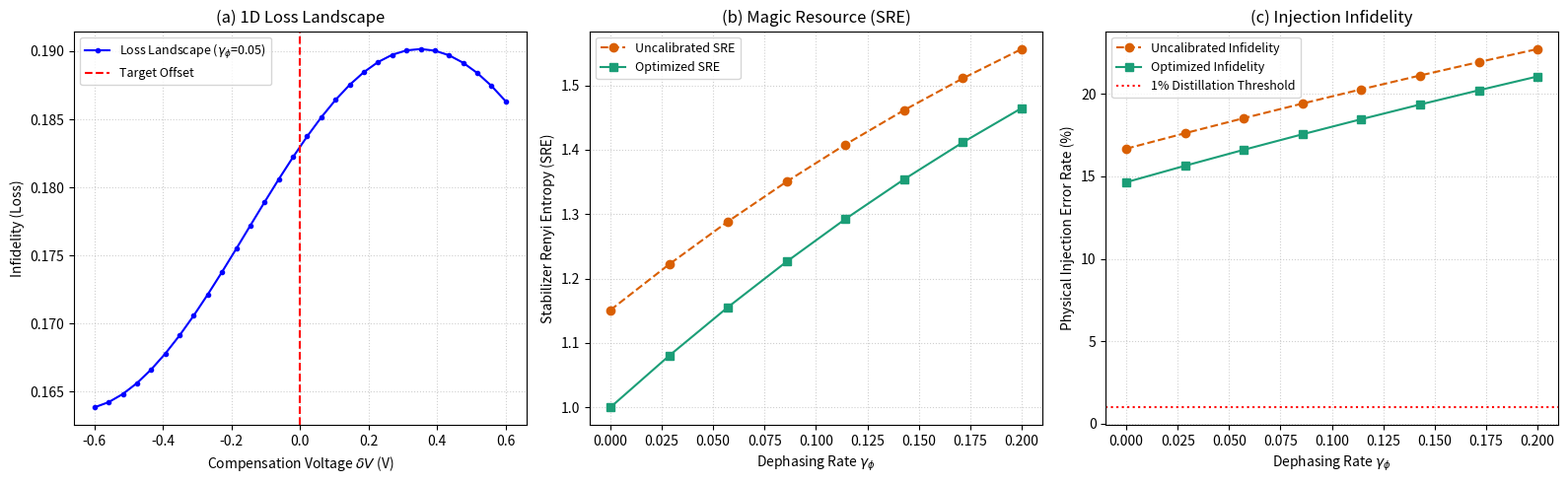

This figure's Python source:
"""
rigorous_majorana_island_comprehensive.py
=========================================
综合版：马约拉纳库仑岛魔态注入校准与控制景观综合分析框架
功能：
1. 消除初态本征态锁定，打通控制通道；
2. 扫描并展示一维 Loss 景观剖面（Loss Curve vs Delta_V）；
3. 模拟不同退相干率下的 SRE 资源量与魔态注入错误率（未校准 vs 优化校准）；
4. 一键生成并保存三拼版综合分析图表。
"""

import numpy as np
import scipy.linalg as la
from scipy.optimize import minimize
import matplotlib
matplotlib.use('Agg')  # Use non-interactive backend
import matplotlib.pyplot as plt
import os

os.makedirs("outputs", exist_ok=True)

class MajoranaIslandPhysics:
    """
    1. 微观拓扑物理层：计算 BdG 紧束缚模型在栅压 V_g 下的分裂能
    """
    def __init__(self, L=40, alpha=0.15, Delta=1.0, E_z=2.5, t_0=1.0):
        self.L = L
        self.alpha = alpha
        self.Delta = Delta
        self.E_z = E_z
        self.t_0 = t_0

    def compute_bdg_splitting(self, V_g):
        mu = V_g
        H_0 = (2 * self.t_0 - mu) * np.kron(np.array([[1, 0], [0, -1]]), np.eye(2)) \
              + self.E_z * np.kron(np.eye(2), np.array([[0, 1], [1, 0]])) \
              + self.Delta * np.kron(np.array([[0, 1], [1, 0]]), np.eye(2))
        H_hop = -self.t_0 * np.kron(np.array([[1, 0], [0, -1]]), np.eye(2)) \
                - 1j * self.alpha * np.kron(np.array([[1, 0], [0, -1]]), np.array([[0, -1j], [1j, 0]]))
        
        H_tot = np.zeros((4 * self.L, 4 * self.L), dtype=complex)
        for i in range(self.L):
            H_tot[4*i:4*(i+1), 4*i:4*(i+1)] = H_0
            if i < self.L - 1:
                H_tot[4*i:4*(i+1), 4*(i+1):4*(i+2)] = H_hop
                H_tot[4*(i+1):4*(i+2), 4*i:4*(i+1)] = H_hop.conj().T
                
        evals = la.eigvalsh(H_tot)
        pos_evals = np.sort(evals[evals >= 0])
        eps_M = pos_evals[0] if len(pos_evals) > 0 else 0.001
        return eps_M

class CoulombBlockadeMasterEquation:
    """
    2. 动力学演化层：库仑阻塞开放系统主方程
    """
    def __init__(self, E_C=0.8):
        self.E_C = E_C

    def build_effective_hamiltonian(self, V_g, delta_V, eps_M):
        V_eff = V_g + delta_V
        n_gate = 0.5 * V_eff
        H_z = 0.5 * self.E_C * np.sin(np.pi * n_gate) * np.array([[1, 0], [0, -1]])
        H_x = 0.5 * eps_M * np.array([[0, 1], [1, 0]])
        return H_z + H_x

    def evolve_density_matrix(self, rho_0, V_g, delta_V, t_pulse, gamma_phi, eps_M):
        H = self.build_effective_hamiltonian(V_g, delta_V, eps_M)
        sigma_z = np.array([[1, 0], [0, -1]])
        L_H = -1j * (np.kron(np.eye(2), H) - np.kron(H.T, np.eye(2)))
        L_dephasing = gamma_phi * (np.kron(sigma_z.conj(), sigma_z) - np.eye(4))
        L_tot = L_H + L_dephasing
        
        rho_vec = rho_0.flatten()
        rho_vec_t = la.expm(L_tot * t_pulse) @ rho_vec
        rho_t = rho_vec_t.reshape((2, 2))
        rho_t = (rho_t + rho_t.conj().T) / 2.0
        rho_t /= np.trace(rho_t)
        return rho_t

def compute_stabilizer_renyi_entropy(rho):
    """
    3. 量子资源层：单比特 SRE (Stabilizer Renyi Entropy)
    """
    I = np.eye(2)
    X = np.array([[0, 1], [1, 0]])
    Y = np.array([[0, -1j], [1j, 0]])
    Z = np.array([[1, 0], [0, -1]])
    paulis = [I, X, Y, Z]
    p_sum = 0.0
    for P in paulis:
        tr_val = np.real(np.trace(P @ rho))
        prob = (tr_val / np.sqrt(2.0)) ** 4
        p_sum += prob
    sre = -np.log2(p_sum)
    return max(0.0, float(sre))

def compute_parity_injection_error(rho, target_state):
    fid = np.real(np.trace(target_state @ rho))
    return max(0.0, 1.0 - fid)

def run_comprehensive_simulation():
    print("================== 综合分析版：马约拉纳库仑岛魔态校准仿真 ==================")
    physics_engine = MajoranaIslandPhysics(L=40, alpha=0.15, Delta=1.0, E_z=2.5)
    master_eq = CoulombBlockadeMasterEquation(E_C=0.8)
    
    target_psi = np.array([np.cos(np.pi/8), np.sin(np.pi/8)])
    target_rho = np.outer(target_psi, target_psi.conj())
    
    # 解除本征态锁定：采用叠加态初态
    psi_init = np.array([1.0, 1.0]) / np.sqrt(2.0)
    rho_init = np.outer(psi_init, psi_init.conj())
    
    true_v_bias = 0.15
    v_pulse_nominal = 0.50
    t_pulse = 0.5
    sample_gamma_phi = 0.05
    
    eps_M_sample = physics_engine.compute_bdg_splitting(v_pulse_nominal)
    
    # 1. 计算 1D Loss Landscape
    print("\n[计算] 正在生成 1D Loss 景观剖面...")
    delta_v_scan = np.linspace(-0.6, 0.6, 30)
    loss_scan = []
    for dv in delta_v_scan:
        rho_eval = master_eq.evolve_density_matrix(
            rho_init, v_pulse_nominal, true_v_bias + dv, t_pulse, sample_gamma_phi, eps_M_sample
        )
        loss_val = compute_parity_injection_error(rho_eval, target_rho)
        loss_scan.append(loss_val)
        
    # 2. 运行多噪声强度下的闭环寻优仿真
    print("\n--- 正在执行多噪声强度闭环校准扫描 ---")
    print(" gamma_phi | SRE_uncorr  SRE_opt | p_inj_uncorr  p_inj_opt | delta_V* (V)")
    print("---------------------------------------------------------------------------")
    
    gamma_phi_list = np.linspace(0.000, 0.200, 8)
    sre_uncorr_vec, sre_opt_vec = [], []
    p_inj_uncorr_vec, p_inj_opt_vec = [], []
    delta_v_opt_vec = []
    
    for gamma_phi_val in gamma_phi_list:
        eps_M_val = physics_engine.compute_bdg_splitting(v_pulse_nominal)
        
        rho_uncorr = master_eq.evolve_density_matrix(
            rho_init, v_pulse_nominal, true_v_bias, t_pulse, gamma_phi_val, eps_M_val
        )
        sre_uncorr = compute_stabilizer_renyi_entropy(rho_uncorr)
        p_inj_uncorr = compute_parity_injection_error(rho_uncorr, target_rho)
        
        def loss_function(delta_V_arr):
            delta_V = delta_V_arr[0]
            rho_eval = master_eq.evolve_density_matrix(
                rho_init, v_pulse_nominal, true_v_bias + delta_V, t_pulse, gamma_phi_val, eps_M_val
            )
            return compute_parity_injection_error(rho_eval, target_rho)
            
        res = minimize(loss_function, x0=[0.0], method='Nelder-Mead', options={'xatol': 1e-5, 'fatol': 1e-5})
        best_delta_V = res.x[0]
        
        rho_opt = master_eq.evolve_density_matrix(
            rho_init, v_pulse_nominal, true_v_bias + best_delta_V, t_pulse, gamma_phi_val, eps_M_val
        )
        sre_opt = compute_stabilizer_renyi_entropy(rho_opt)
        p_inj_opt = compute_parity_injection_error(rho_opt, target_rho)
        
        sre_uncorr_vec.append(sre_uncorr)
        sre_opt_vec.append(sre_opt)
        p_inj_uncorr_vec.append(p_inj_uncorr)
        p_inj_opt_vec.append(p_inj_opt)
        delta_v_opt_vec.append(best_delta_V)
        
        print(f"   {gamma_phi_val:6.3f} |     {sre_uncorr:6.4f}  {sre_opt:6.4f} |     {p_inj_uncorr*100:6.4f}%   {p_inj_opt*100:6.4f}% |     {best_delta_V:8.4f}")
        
    avg_error_uncorr = np.mean(p_inj_uncorr_vec) * 100
    avg_error_opt = np.mean(p_inj_opt_vec) * 100
    mean_delta_v = np.mean(delta_v_opt_vec)
    
    print("---------------------------------------------------------------------------")
    print(f"[完成] 闭环校准仿真结束。")
    print(f"未校准平均魔态注入错误率: {avg_error_uncorr:.2f}%")
    print(f"校准后平均魔态注入错误率: {avg_error_opt:.2f}%")
    
    # 3. 绘制三拼版综合分析大图
    fig, (ax1, ax2, ax3) = plt.subplots(1, 3, figsize=(16, 5))
    
    # 子图 (a): 1D Loss Landscape
    ax1.plot(delta_v_scan, loss_scan, 'b.-', lw=1.5, label=f'Loss Landscape ($\gamma_\phi$={sample_gamma_phi})')
    ax1.axvline(x=0.0, color='r', linestyle='--', label='Target Offset')
    ax1.set_xlabel(r'Compensation Voltage $\delta V$ (V)')
    ax1.set_ylabel('Infidelity (Loss)')
    ax1.set_title('(a) 1D Loss Landscape')
    ax1.grid(True, linestyle=':', alpha=0.6)
    ax1.legend(fontsize=9)
    
    # 子图 (b): SRE vs Dephasing
    ax2.plot(gamma_phi_list, sre_uncorr_vec, 'o--', color='#d95f02', label='Uncalibrated SRE')
    ax2.plot(gamma_phi_list, sre_opt_vec, 's-', color='#1b9e77', label='Optimized SRE')
    ax2.set_xlabel(r'Dephasing Rate $\gamma_{\phi}$')
    ax2.set_ylabel('Stabilizer Renyi Entropy (SRE)')
    ax2.set_title('(b) Magic Resource (SRE)')
    ax2.grid(True, linestyle=':', alpha=0.6)
    ax2.legend(fontsize=9)
    
    # 子图 (c): Infidelity vs Dephasing
    ax3.plot(gamma_phi_list, np.array(p_inj_uncorr_vec)*100, 'o--', color='#d95f02', label='Uncalibrated Infidelity')
    ax3.plot(gamma_phi_list, np.array(p_inj_opt_vec)*100, 's-', color='#1b9e77', label='Optimized Infidelity')
    ax3.axhline(1.0, color='red', linestyle=':', label='1% Distillation Threshold')
    ax3.set_xlabel(r'Dephasing Rate $\gamma_{\phi}$')
    ax3.set_ylabel('Physical Injection Error Rate (%)')
    ax3.set_title('(c) Injection Infidelity')
    ax3.grid(True, linestyle=':', alpha=0.6)
    ax3.legend(fontsize=9)
    
    plt.tight_layout()
    output_path = 'outputs/comprehensive_calibration_analysis.png'
    plt.savefig(output_path, dpi=300)
    print(f"[图表] 综合分析大图已成功生成并保存至: {output_path}")

if __name__ == '__main__':
    run_comprehensive_simulation()
